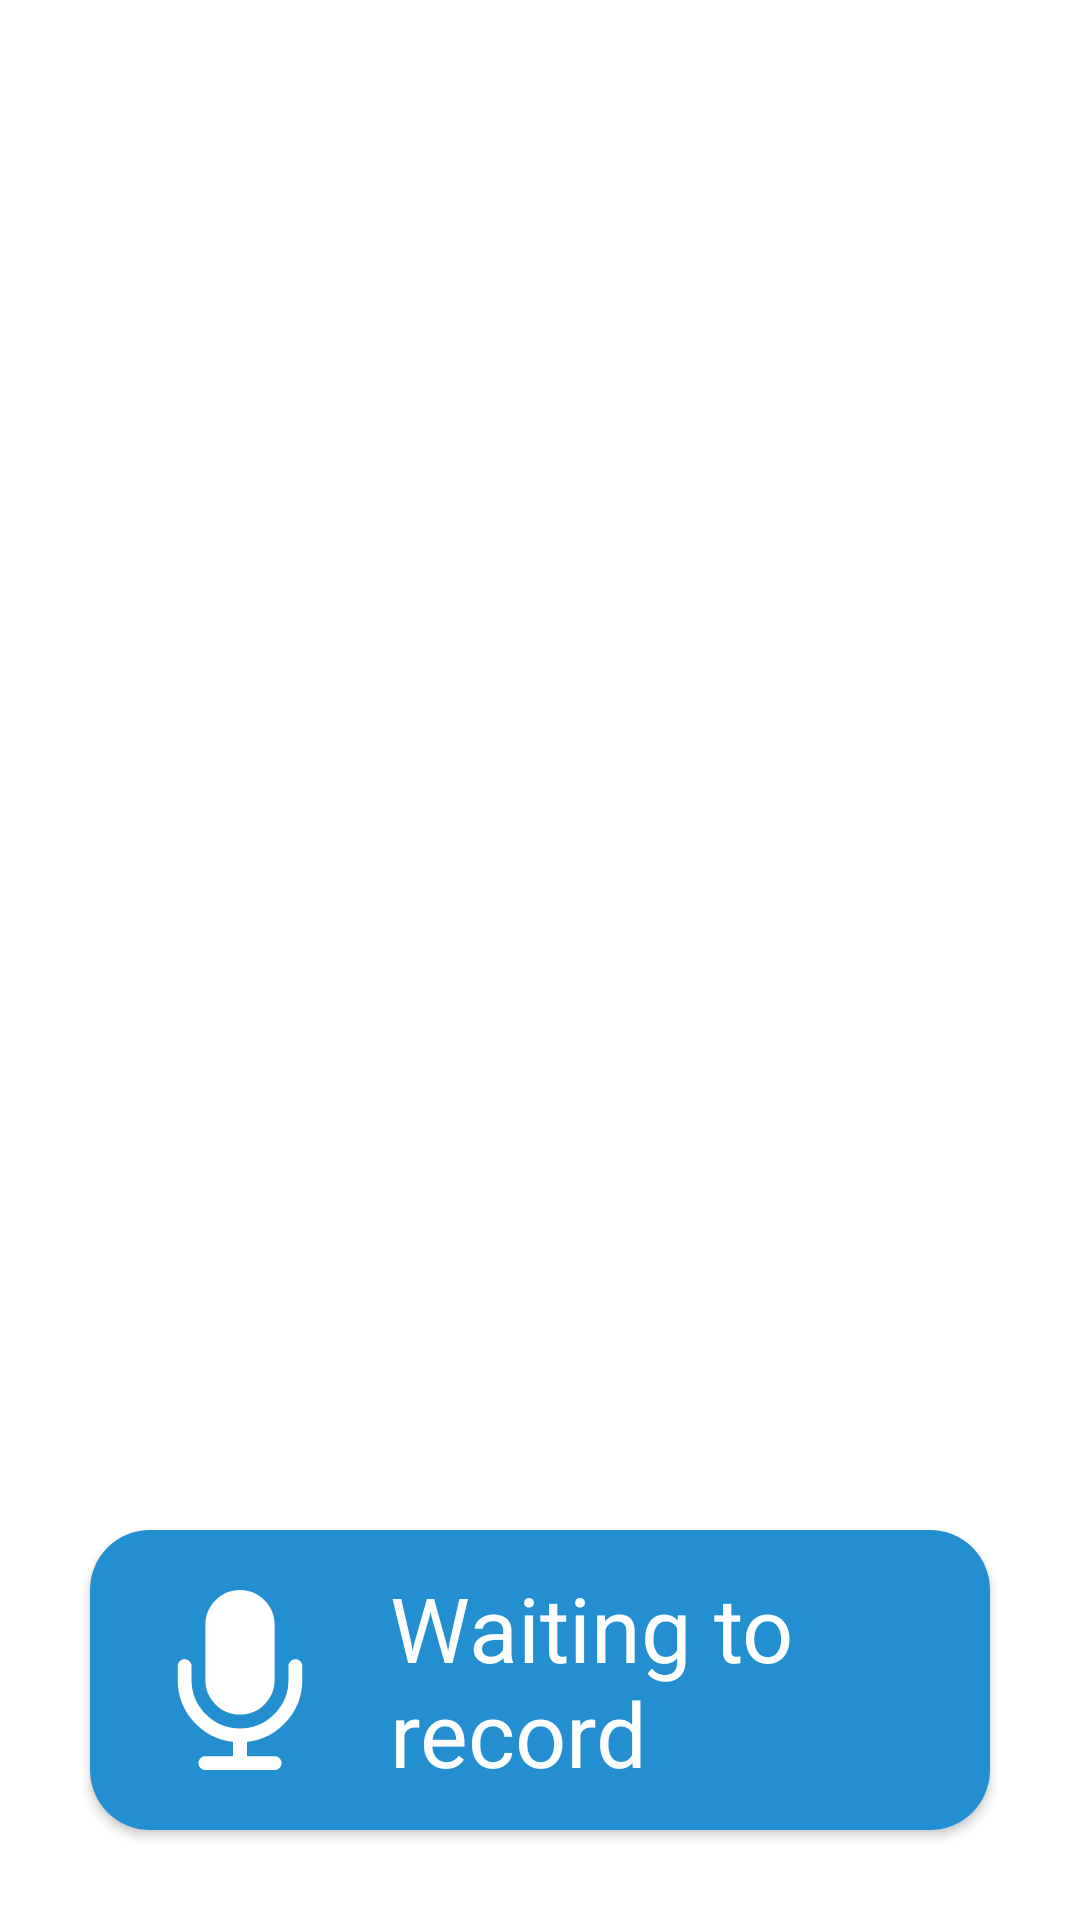

Layout XML and referenced resources for this Android screen:
<!-- AndroidManifest.xml: application theme Theme.PARUS -->
<!-- res/layout/fragment_hearing.xml -->
<?xml version="1.0" encoding="utf-8"?>
<androidx.constraintlayout.widget.ConstraintLayout xmlns:android="http://schemas.android.com/apk/res/android"
    xmlns:app="http://schemas.android.com/apk/res-auto"
    xmlns:tools="http://schemas.android.com/tools"
    android:layout_width="match_parent"
    android:layout_height="match_parent"
    tools:context=".ui.dashboard.DashboardFragment">

    <ScrollView
        android:id="@+id/scroll"
        android:layout_width="match_parent"
        android:layout_margin="15dp"
        android:layout_height="0dp"
        app:layout_constraintBottom_toTopOf="@+id/record_button"
        app:layout_constraintEnd_toEndOf="parent"
        app:layout_constraintStart_toStartOf="parent"
        app:layout_constraintTop_toTopOf="parent">

        <LinearLayout
            android:layout_width="match_parent"
            android:layout_height="wrap_content"
            android:layout_gravity="center"
            android:orientation="vertical">

            <TextView
                android:id="@+id/text_dashboard"
                android:layout_width="match_parent"
                android:layout_height="wrap_content"
                android:layout_marginStart="10dp"
                android:layout_marginTop="8dp"
                android:layout_marginEnd="10dp"
                android:textAlignment="center"
                android:textColor="@color/purple_500"
                android:textSize="30dp" />
        </LinearLayout>
    </ScrollView>

    <androidx.cardview.widget.CardView
        android:layout_width="match_parent"
        android:layout_height="wrap_content"
        android:layout_margin="30dp"
        android:clickable="true"
        android:id="@+id/record_button"
        android:background="@color/purple_500"
        app:cardCornerRadius="20dp"
        app:layout_constraintBottom_toBottomOf="parent"
        app:layout_constraintEnd_toEndOf="parent"
        app:layout_constraintStart_toStartOf="parent"
        app:layout_constraintTop_toBottomOf="@+id/scroll"
        app:layout_constraintVertical_bias="0.93"
        android:focusable="true">

        <LinearLayout
            android:layout_width="match_parent"
            android:layout_height="match_parent"
            android:background="@color/purple_500"
            android:orientation="horizontal">

            <ImageView
                android:layout_width="wrap_content"
                android:layout_height="wrap_content"
                android:layout_margin="20dp"
                android:src="@drawable/microphone_black_shape" />

            <TextView
                android:id="@+id/record_text"
                android:textColor="@color/white"
                android:layout_width="wrap_content"
                android:layout_height="wrap_content"
                android:layout_gravity="center"
                android:text="@string/wait_status"
                android:textSize="30dp" />
        </LinearLayout>

    </androidx.cardview.widget.CardView>


</androidx.constraintlayout.widget.ConstraintLayout>
<!-- resources referenced by this layout -->
<resources>
  <color name="purple_500">#238FD0</color>
  <color name="white">#FFFFFFFF</color>
  <!-- drawable microphone_black_shape (drawable) -->
  <?xml version="1.0" encoding="utf-8"?>
  <vector xmlns:android="http://schemas.android.com/apk/res/android"
      android:width="60dp"
      android:height="60dp"
      android:viewportWidth="475.085"
      android:viewportHeight="475.085">
  
      <path
          android:fillColor="@color/white"
          android:pathData="M237.541,328.897c25.128,0,46.632-8.946,64.523-26.83c17.888-17.884,26.833-39.399,26.833-64.525V91.365 c0-25.126-8.938-46.632-26.833-64.525C284.173,8.951,262.669,0,237.541,0c-25.125,0-46.632,8.951-64.524,26.84 c-17.893,17.89-26.838,39.399-26.838,64.525v146.177c0,25.125,8.949,46.641,26.838,64.525 C190.906,319.951,212.416,328.897,237.541,328.897z" />
      <path
          android:fillColor="@color/white"
          android:pathData="M396.563,188.15c-3.606-3.617-7.898-5.426-12.847-5.426c-4.944,0-9.226,1.809-12.847,5.426 c-3.613,3.616-5.421,7.898-5.421,12.845v36.547c0,35.214-12.518,65.333-37.548,90.362c-25.022,25.03-55.145,37.545-90.36,37.545 c-35.214,0-65.334-12.515-90.365-37.545c-25.028-25.022-37.541-55.147-37.541-90.362v-36.547c0-4.947-1.809-9.229-5.424-12.845 c-3.617-3.617-7.895-5.426-12.847-5.426c-4.952,0-9.235,1.809-12.85,5.426c-3.618,3.616-5.426,7.898-5.426,12.845v36.547 c0,42.065,14.04,78.659,42.112,109.776c28.073,31.118,62.762,48.961,104.068,53.526v37.691h-73.089 c-4.949,0-9.231,1.811-12.847,5.428c-3.617,3.614-5.426,7.898-5.426,12.847c0,4.941,1.809,9.233,5.426,12.847 c3.616,3.614,7.898,5.428,12.847,5.428h182.719c4.948,0,9.236-1.813,12.847-5.428c3.621-3.613,5.431-7.905,5.431-12.847 c0-4.948-1.81-9.232-5.431-12.847c-3.61-3.617-7.898-5.428-12.847-5.428h-73.08v-37.691 c41.299-4.565,75.985-22.408,104.061-53.526c28.076-31.117,42.12-67.711,42.12-109.776v-36.547 C401.998,196.049,400.185,191.77,396.563,188.15z" />
  </vector>
  <string name="wait_status">Waiting to record</string>
  <style name="Theme.PARUS" parent="Theme.MaterialComponents.DayNight.DarkActionBar">
          
          <item name="colorPrimary">@color/purple_500</item>
          <item name="colorPrimaryVariant">@color/purple_700</item>
          <item name="colorOnPrimary">@color/white</item>
          
          <item name="colorSecondary">@color/teal_200</item>
          <item name="colorSecondaryVariant">@color/teal_700</item>
          <item name="colorOnSecondary">@color/black</item>
          
          <item name="android:statusBarColor" tools:targetApi="l">?attr/colorPrimaryVariant</item>
          
      </style>
  <color name="purple_700">#125D9A</color>
  <color name="teal_200">#238FD0</color>
  <color name="teal_700">#FF018786</color>
  <color name="black">#FF000000</color>
</resources>
